Dataset: images (GitHub, BeObm/PlantGraphNet). Classes: amm, calluna, empetrum, grass, lichens, myrica, non-vegetation, rosa rugosa, salix, trees.

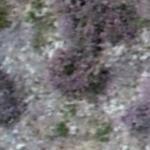
Label: calluna

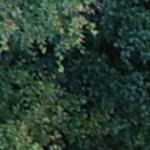
Label: trees

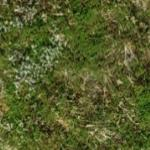
Label: empetrum

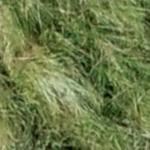
Label: amm

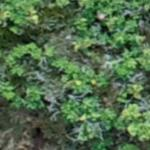
Label: rosa rugosa

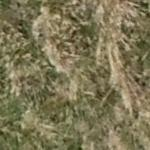
Label: grass
